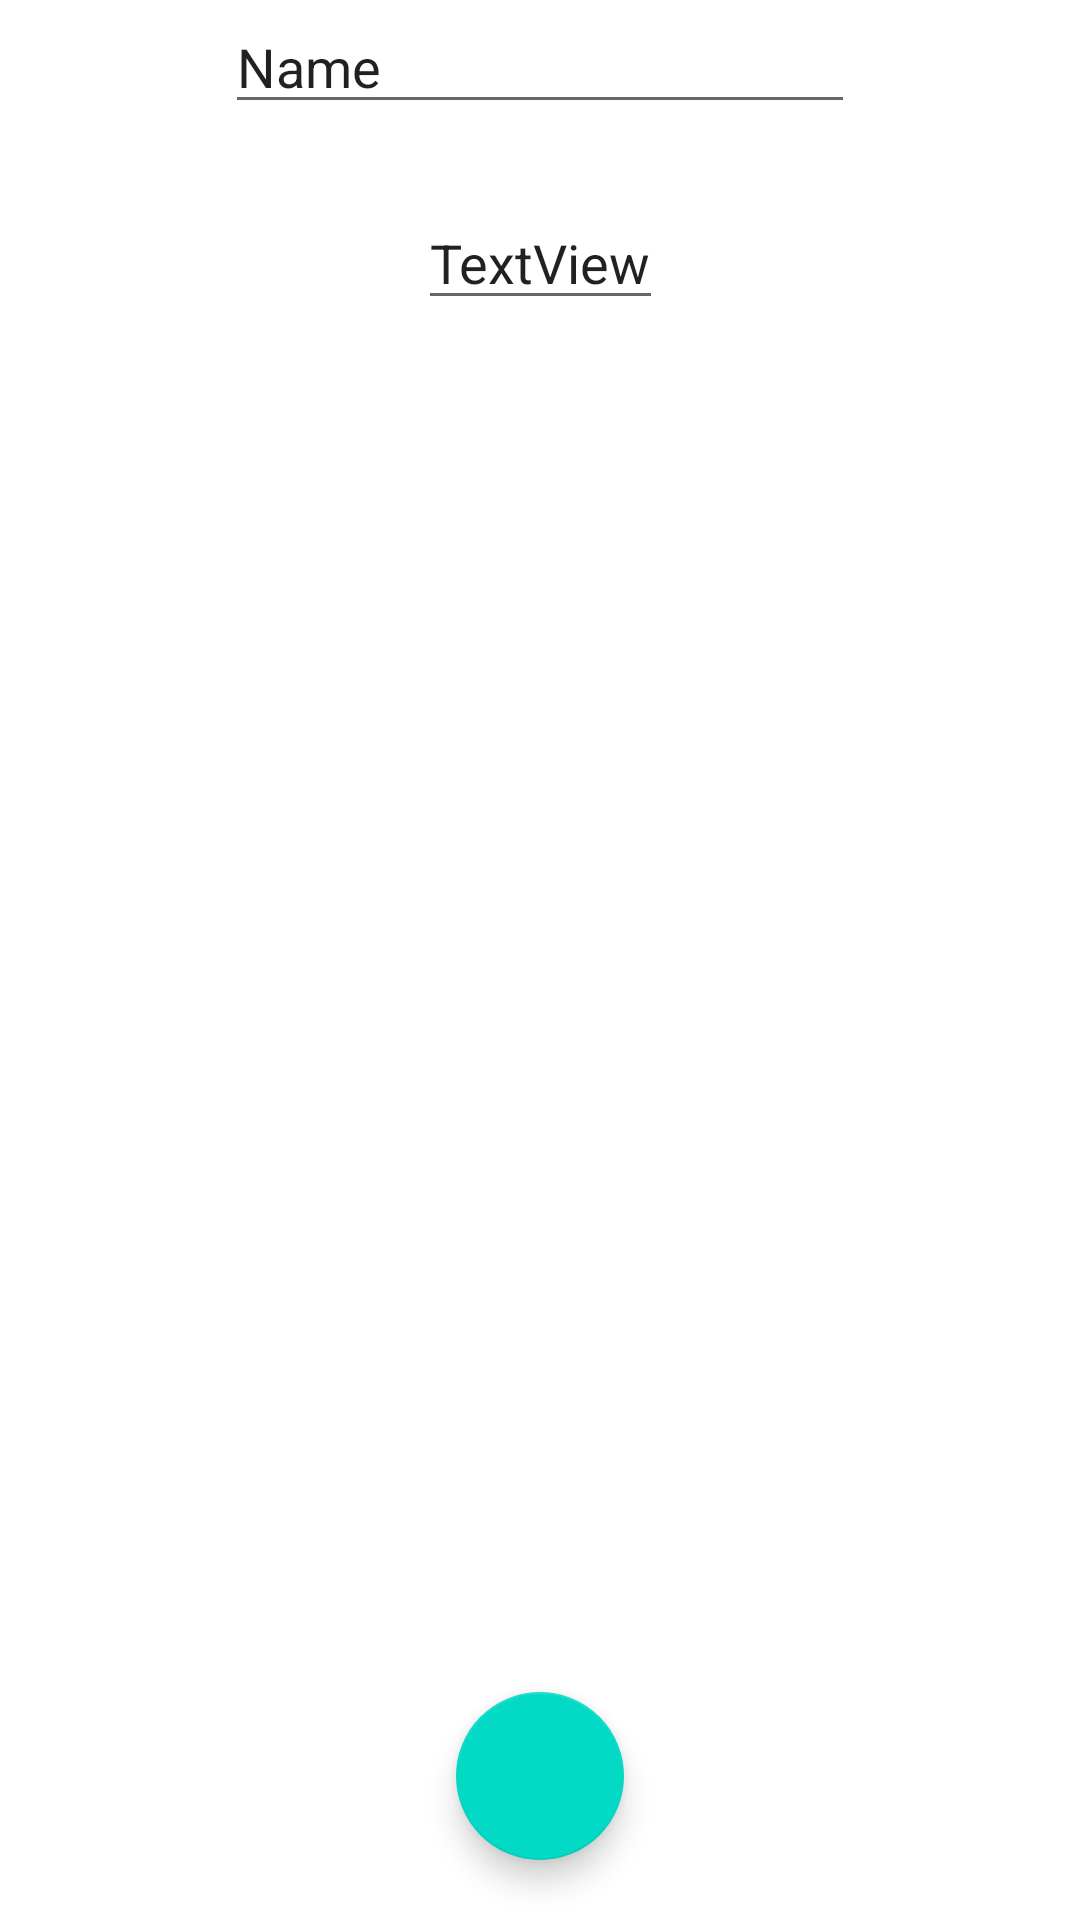

Write the Android layout XML for this screen, with the resource values it uses.
<!-- AndroidManifest.xml: application theme Theme.SampleLogin -->
<!-- res/layout/fragment_add_note.xml -->
<?xml version="1.0" encoding="utf-8"?>
<androidx.constraintlayout.widget.ConstraintLayout xmlns:android="http://schemas.android.com/apk/res/android"
    xmlns:app="http://schemas.android.com/apk/res-auto"
    xmlns:tools="http://schemas.android.com/tools"
    android:layout_width="match_parent"
    android:layout_height="match_parent"
    tools:context=".ui.AddNoteFragment">


    <com.google.android.material.floatingactionbutton.FloatingActionButton
        android:id="@+id/btn_save"
        android:layout_width="wrap_content"
        android:layout_height="wrap_content"
        android:clickable="true"
        android:src="@drawable/ic_save"
        android:layout_marginBottom="20dp"
        app:layout_constraintBottom_toBottomOf="parent"
        app:layout_constraintEnd_toEndOf="parent"
        app:layout_constraintStart_toStartOf="parent" />

    <androidx.appcompat.widget.AppCompatEditText
        android:id="@+id/editTextTitle"
        android:layout_width="wrap_content"
        android:layout_height="wrap_content"
        android:ems="10"
        android:inputType="text"
        android:text="Name"
        app:layout_constraintEnd_toEndOf="parent"
        app:layout_constraintStart_toStartOf="parent"
        app:layout_constraintTop_toTopOf="parent" />

    <androidx.appcompat.widget.AppCompatEditText
        android:id="@+id/editTextNote"
        android:layout_width="wrap_content"
        android:layout_height="wrap_content"
        android:layout_marginTop="24dp"
        android:text="TextView"
        app:layout_constraintEnd_toEndOf="parent"
        app:layout_constraintStart_toStartOf="parent"
        app:layout_constraintTop_toBottomOf="@+id/editTextTitle" />

</androidx.constraintlayout.widget.ConstraintLayout>
<!-- resources referenced by this layout -->
<resources>
  <style name="Theme.SampleLogin" parent="Theme.MaterialComponents.DayNight.DarkActionBar">
          
          <item name="colorPrimary">@color/purple_500</item>
          <item name="colorPrimaryVariant">@color/purple_700</item>
          <item name="colorOnPrimary">@color/white</item>
          
          <item name="colorSecondary">@color/teal_200</item>
          <item name="colorSecondaryVariant">@color/teal_700</item>
          <item name="colorOnSecondary">@color/black</item>
          
          <item name="android:statusBarColor">?attr/colorPrimaryVariant</item>
          
      </style>
  <!-- not gathered from this repository: default colours our renderer supplied (Android Studio template values) -->
  <color name="purple_500">#FF6200EE</color>
  <color name="purple_700">#FF3700B3</color>
  <color name="teal_200">#FF03DAC5</color>
  <color name="teal_700">#FF018786</color>
  <color name="black">#FF000000</color>
  <color name="white">#FFFFFFFF</color>
</resources>
